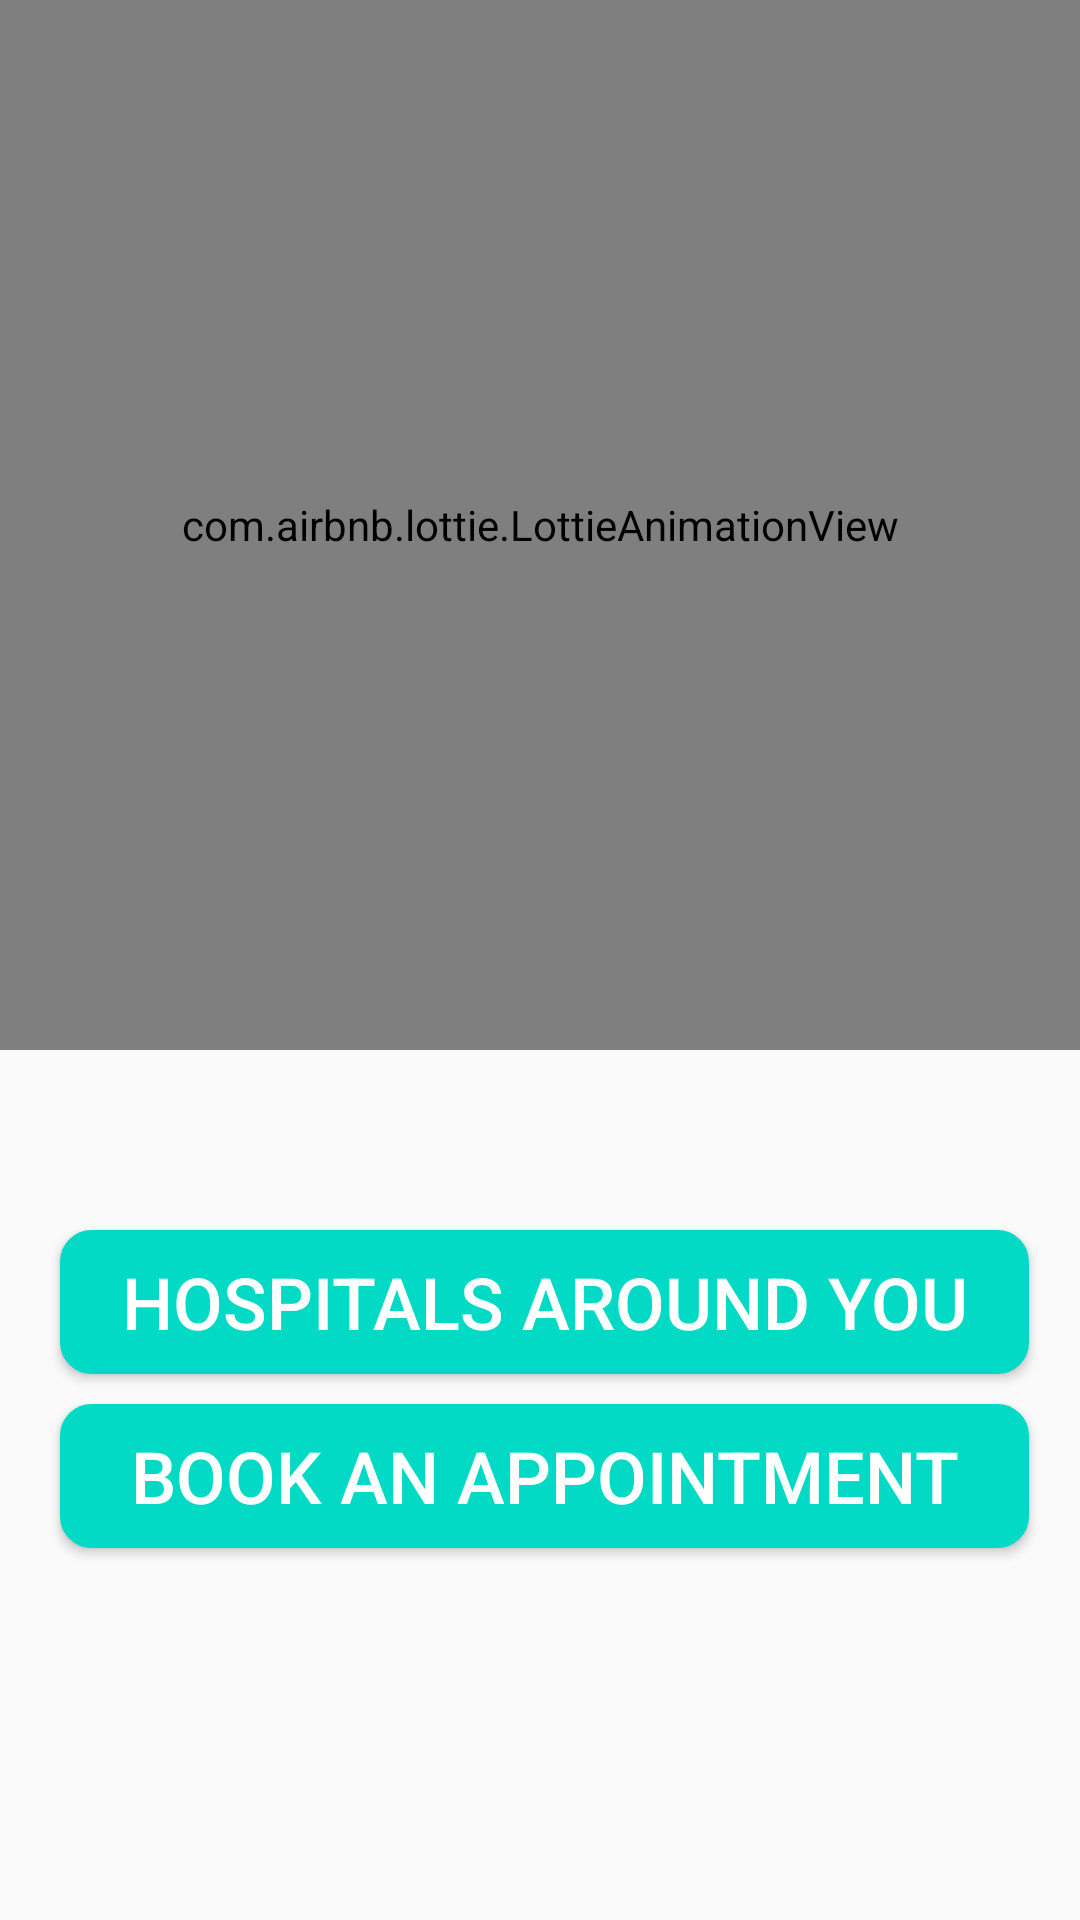

Write the Android layout XML for this screen, with the resource values it uses.
<!-- AndroidManifest.xml: application theme Theme.KSRInfo -->
<!-- res/layout/activity_hospitalhome.xml -->
<?xml version="1.0" encoding="utf-8"?>
<RelativeLayout xmlns:android="http://schemas.android.com/apk/res/android"
    xmlns:app="http://schemas.android.com/apk/res-auto"
    xmlns:tools="http://schemas.android.com/tools"
    android:layout_width="match_parent"
    android:layout_height="match_parent"
    tools:context=".hospitalhome">


    <com.airbnb.lottie.LottieAnimationView
        android:id="@+id/animationView"
        android:layout_width="match_parent"
        android:layout_height="350dp"
        app:lottie_url="https://assets8.lottiefiles.com/packages/lf20_zpjfsp1e.json"
        app:lottie_autoPlay="true"
        app:lottie_loop="true"/>
    <Button
        android:id="@+id/hospitals"
        android:layout_width="match_parent"
        android:layout_height="wrap_content"
        android:layout_below="@+id/animationView"
        android:layout_alignParentStart="true"
        android:layout_marginStart="20dp"
        android:layout_marginTop="60dp"
        android:layout_marginEnd="17dp"
        android:background="@drawable/button"
        android:padding="4dp"
        android:text="Hospitals around you"
        android:textAlignment="center"
        android:textAllCaps="true"
        android:textColor="@color/white"
        android:textSize="24sp">

    </Button>


    <Button
        android:id="@+id/appointment"
        android:layout_width="match_parent"
        android:layout_height="wrap_content"
        android:layout_below="@+id/hospitals"
        android:layout_alignParentStart="true"
        android:layout_marginStart="20dp"
        android:layout_marginTop="10dp"
        android:layout_marginEnd="17dp"
        android:background="@drawable/button"

        android:padding="4dp"
        android:text="Book an Appointment"
        android:textAlignment="center"
        android:textAllCaps="true"
        android:textColor="@color/white"
        android:textSize="24sp">

    </Button>


</RelativeLayout>
<!-- resources referenced by this layout -->
<resources>
  <color name="white">#FFFFFFFF</color>
  <!-- drawable button (drawable) -->
  <shape xmlns:android="http://schemas.android.com/apk/res/android">
      <solid android:color="#FF03DAC5" />
      <stroke android:width="1dp" android:color="#FF03DAC5" />
  
      <padding android:left="10dp" android:top="10dp" android:right="10dp" android:bottom="10dp" />
      <corners android:radius="10dp" />
  </shape>
  <style name="Theme.KSRInfo" parent="Theme.AppCompat.Light.NoActionBar">
          
          <item name="colorPrimary">@color/teal_700</item>
          <item name="colorPrimaryVariant">@color/teal_700</item>
          <item name="colorOnPrimary">@color/white</item>
          
          <item name="colorSecondary">@color/teal_200</item>
          <item name="colorSecondaryVariant">@color/teal_700</item>
          <item name="colorOnSecondary">@color/black</item>
          
          <item name="android:statusBarColor">?attr/colorPrimaryVariant</item>
          
      </style>
  <color name="teal_700">#FF018786</color>
  <color name="teal_200">#FF03DAC5</color>
  <color name="black">#FF000000</color>
</resources>
